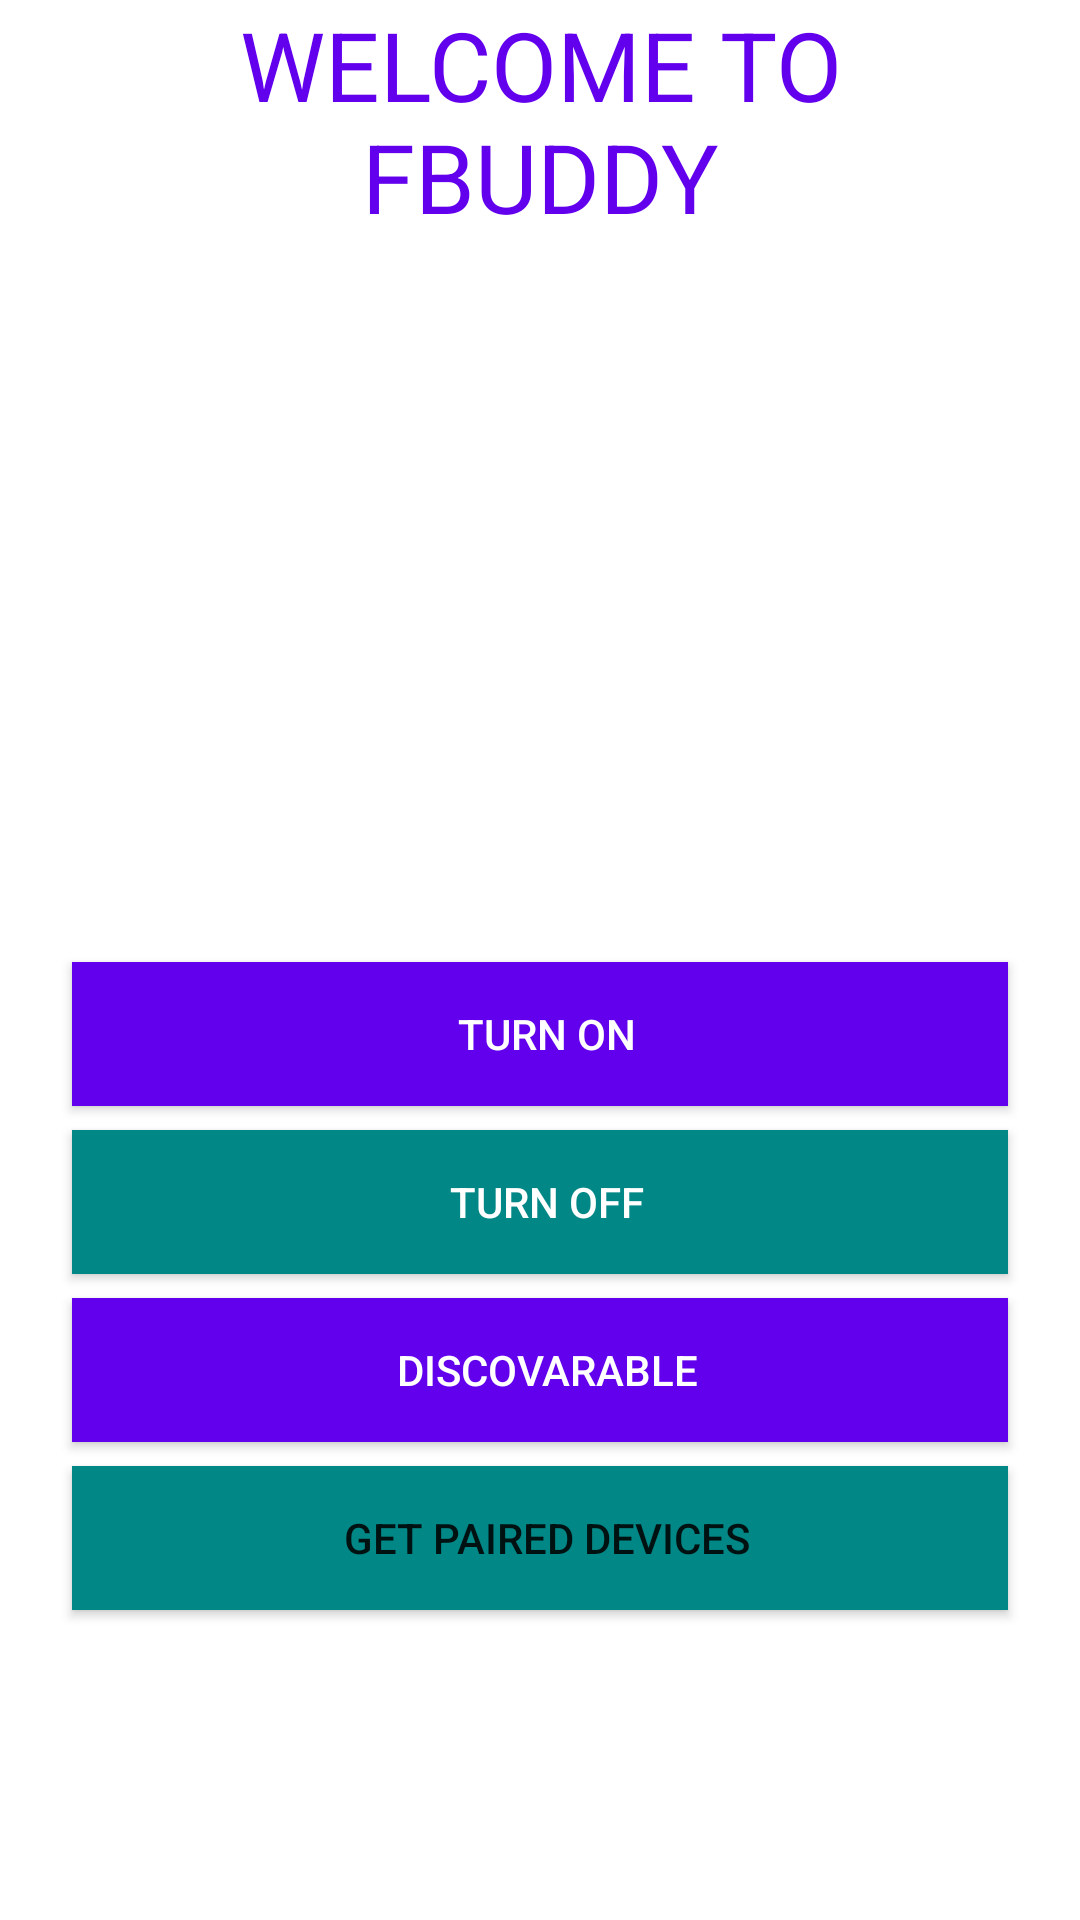

Here is an Android app screen rendered from its layout file. Give the layout XML and the strings, colors and styles it references.
<!-- AndroidManifest.xml: application theme Theme.FBUDDYBLUETOOTH -->
<!-- res/layout/activity_main.xml -->
<?xml version="1.0" encoding="utf-8"?>
<LinearLayout xmlns:android="http://schemas.android.com/apk/res/android"
    xmlns:tools="http://schemas.android.com/tools"
    xmlns:app="http://schemas.android.com/apk/res-auto"
    android:layout_width="match_parent"
    android:layout_height="match_parent"
    android:orientation="vertical"
    android:gravity="center_horizontal"
    tools:context=".MainActivity">
    <TextView
        android:layout_width="match_parent"
        android:layout_height="wrap_content"
        android:text="WELCOME TO FBUDDY"
        android:gravity="center"
        android:layout_marginBottom="56dp"
        android:layout_marginLeft="24dp"
        android:layout_marginRight="24dp"
        android:textSize="32dp"
        android:textColor="@color/purple_500"
        android:textAlignment="center"
        />
    <ImageView
        android:layout_width="100dp"
        android:layout_height="100dp"
        android:id="@+id/bluepic"/>
    <TextView
        android:id="@+id/status"
        android:layout_width="match_parent"
        android:layout_height="wrap_content"
        android:text=""
        android:gravity="center"
        android:layout_marginBottom="56dp"
        android:layout_marginLeft="24dp"
        android:layout_marginRight="24dp"
        android:textSize="21dp"
        android:textColor="@color/black"
        android:textAlignment="center"
        />

    <Button
        android:id="@+id/onbtn"
        android:minWidth="200dp"
        android:layout_width="match_parent"
        android:layout_height="wrap_content"
        android:layout_marginBottom="8dp"
        android:layout_marginLeft="24dp"
        android:background="@color/purple_500"
        android:textColor="@color/white"
        android:layout_marginRight="24dp"
        android:paddingLeft="5dp"
        android:onClick="TURNON"
        android:text="TURN ON"
        android:clickable="true"
        tools:ignore="OnClick" />

    <Button
        android:id="@+id/offbtn"
        android:minWidth="200dp"
        android:background="@color/teal_700"
        android:textColor="@color/white"
        android:layout_width="match_parent"
        android:layout_height="wrap_content"
        android:layout_marginBottom="8dp"
        android:layout_marginLeft="24dp"
        android:layout_marginRight="24dp"
        android:paddingLeft="5dp"
        android:clickable="true"
        android:onClick="TURNOff"
        android:text="TURN Off"
        tools:ignore="OnClick" />
    <Button
        android:id="@+id/disco"
        android:layout_width="match_parent"
        android:layout_height="wrap_content"
        android:minWidth="200dp"
        android:layout_marginBottom="8dp"
        android:layout_marginLeft="24dp"
        android:layout_marginRight="24dp"
        android:paddingLeft="5dp"
        android:background="@color/purple_500"
        android:textColor="@color/white"
        android:clickable="true"
        android:onClick="DISCOVARABLE"
        android:text="DISCOVARABLE"
        tools:ignore="OnClick" />

    <Button
        android:id="@+id/paired"
        android:layout_width="match_parent"
        android:layout_height="wrap_content"
        android:layout_marginLeft="24dp"
        android:layout_marginRight="24dp"
        android:layout_marginBottom="8dp"
        android:background="@color/teal_700"
        android:clickable="true"
        android:minWidth="200dp"
        android:onClick="PAIREDDEVICES"
        android:paddingLeft="5dp"
        android:text="GET PAIRED DEVICES"
        tools:ignore="OnClick" />
    <TextView
        android:layout_width="match_parent"
        android:layout_height="wrap_content"
        android:minWidth="200dp"
        android:id="@+id/pairedtv"
        android:text=""
        android:textColor="#000"
        android:textSize="25dp"/>



</LinearLayout>
<!-- resources referenced by this layout -->
<resources>
  <style name="Theme.FBUDDYBLUETOOTH" parent="Theme.MaterialComponents.DayNight.DarkActionBar">
          
          <item name="colorPrimary">@color/purple_500</item>
          <item name="colorPrimaryVariant">@color/purple_700</item>
          <item name="colorOnPrimary">@color/white</item>
          
          <item name="colorSecondary">@color/teal_200</item>
          <item name="colorSecondaryVariant">@color/teal_700</item>
          <item name="colorOnSecondary">@color/black</item>
          
          <item name="android:statusBarColor">?attr/colorPrimaryVariant</item>
          
      </style>
  <!-- not gathered from this repository: default colours our renderer supplied (Android Studio template values) -->
  <color name="purple_500">#FF6200EE</color>
  <color name="purple_700">#FF3700B3</color>
  <color name="teal_200">#FF03DAC5</color>
  <color name="teal_700">#FF018786</color>
  <color name="black">#FF000000</color>
  <color name="white">#FFFFFFFF</color>
</resources>
